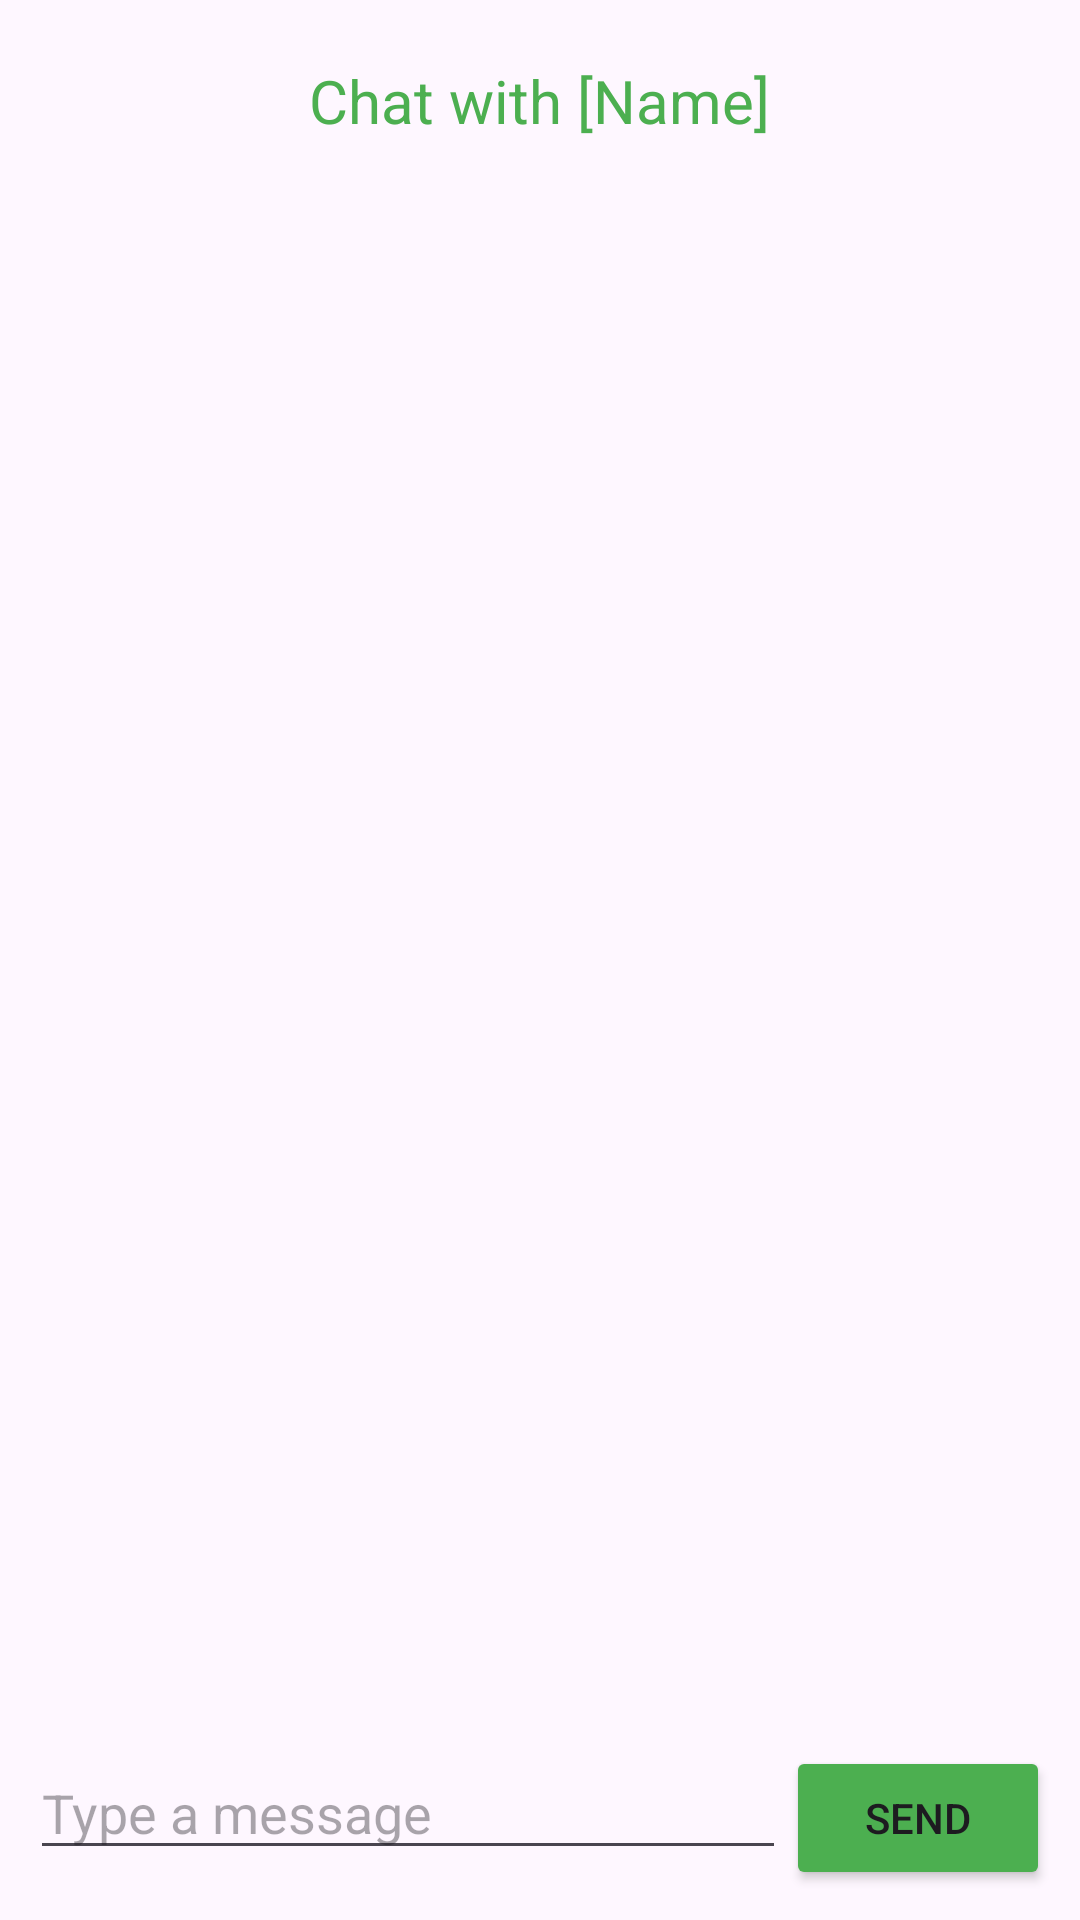

This screen was rendered from an Android layout file. Write that file and the resources it references.
<!-- AndroidManifest.xml: application theme Theme.Tripper -->
<!-- res/layout/activity_chat.xml -->
<?xml version="1.0" encoding="utf-8"?>
<RelativeLayout xmlns:android="http://schemas.android.com/apk/res/android"
    android:layout_width="match_parent"
    android:layout_height="match_parent">

    <TextView
        android:id="@+id/chat_title"
        android:layout_width="wrap_content"
        android:layout_height="wrap_content"
        android:text="Chat with [Name]"
        android:textSize="20sp"
        android:layout_centerHorizontal="true"
        android:layout_marginTop="20dp"
        android:textColor="@color/green"/>

    <androidx.recyclerview.widget.RecyclerView
        android:id="@+id/chat_list_view"
        android:layout_width="match_parent"
        android:layout_height="match_parent"
        android:layout_below="@id/chat_title"
        android:layout_marginTop="10dp"
        android:layout_above="@id/message_input_container"/>

    <LinearLayout
        android:id="@+id/message_input_container"
        android:layout_width="match_parent"
        android:layout_height="wrap_content"
        android:orientation="horizontal"
        android:layout_alignParentBottom="true"
        android:padding="10dp">

        <EditText
            android:id="@+id/message_input"
            android:layout_width="0dp"
            android:layout_height="wrap_content"
            android:hint="Type a message"
            android:layout_weight="1"/>

        <Button
            android:id="@+id/send_button"
            android:layout_width="wrap_content"
            android:layout_height="wrap_content"
            android:text="Send"
            android:backgroundTint="@color/green"/>
    </LinearLayout>
</RelativeLayout>
<!-- resources referenced by this layout -->
<resources>
  <color name="green">#4CAF50</color>
  <style name="Theme.Tripper" parent="Base.Theme.Tripper" />
  <style name="Base.Theme.Tripper" parent="Theme.Material3.DayNight.NoActionBar">
          
          
      </style>
</resources>
